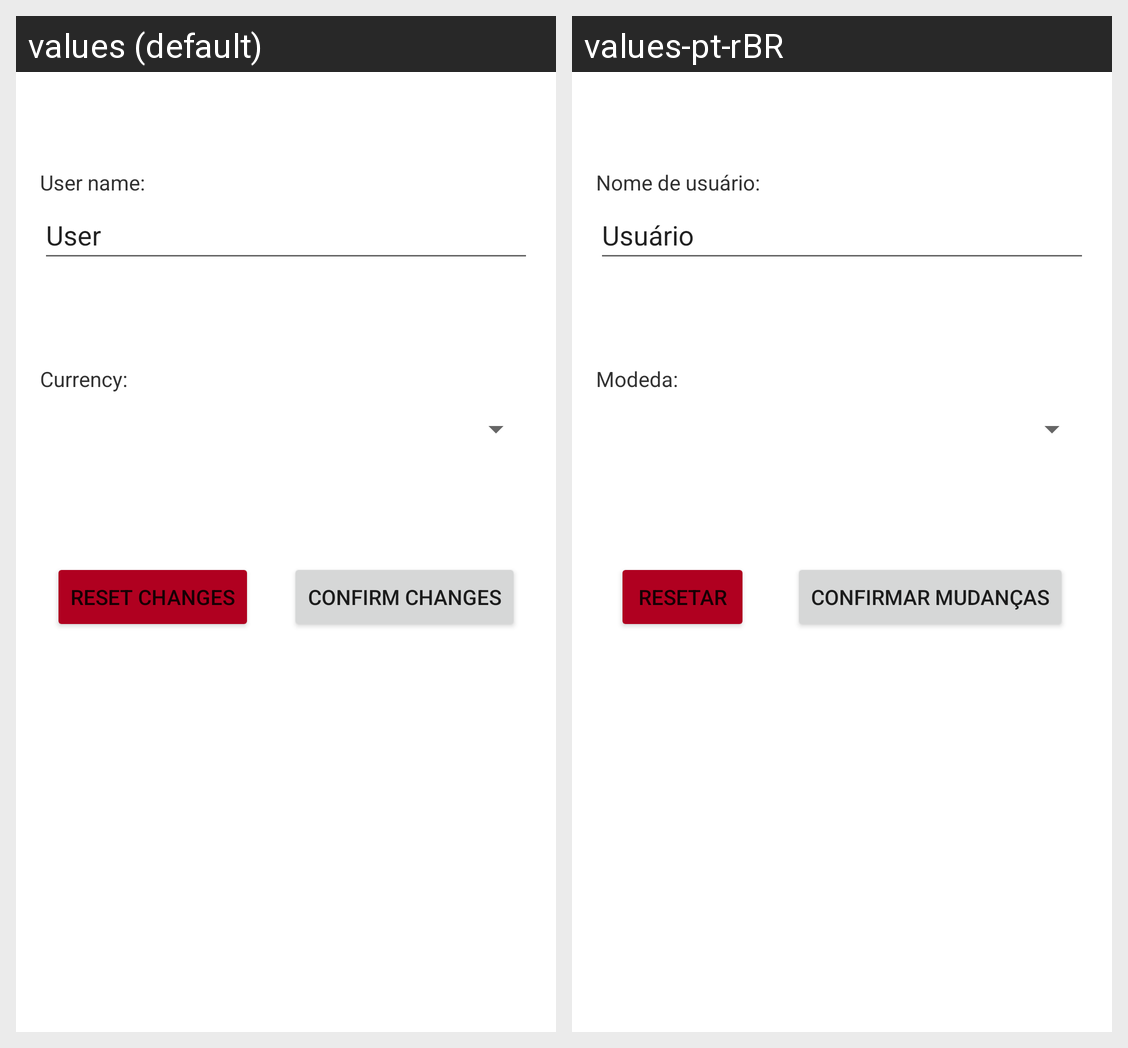

Translations of the strings shown on this Android screen, per locale in the grid:
Android screen res/layout/activity_configuration.xml rendered under 2 locales, left to right: values (default), values-pt-rBR. Device: Nexus 5 (rendered at 1080×1920; each locale shown at half size, 540×960, under a caption strip naming it); theme Theme.KoinBallance.
Strings drawn on this screen, with the default value and each locale's value (text and hints the layout hard-codes, and strings that could not be matched under every locale, appear in the picture but are not listed):

username_field
  values: User name:
  values-pt-rBR: Nome de usuário:

default_name
  values: User
  values-pt-rBR: Usuário

reset_changes
  values: Reset Changes
  values-pt-rBR: Resetar

confirm_changes
  values: Confirm Changes
  values-pt-rBR: Confirmar Mudanças

currency_field
  values: Currency:
  values-pt-rBR: Modeda:
